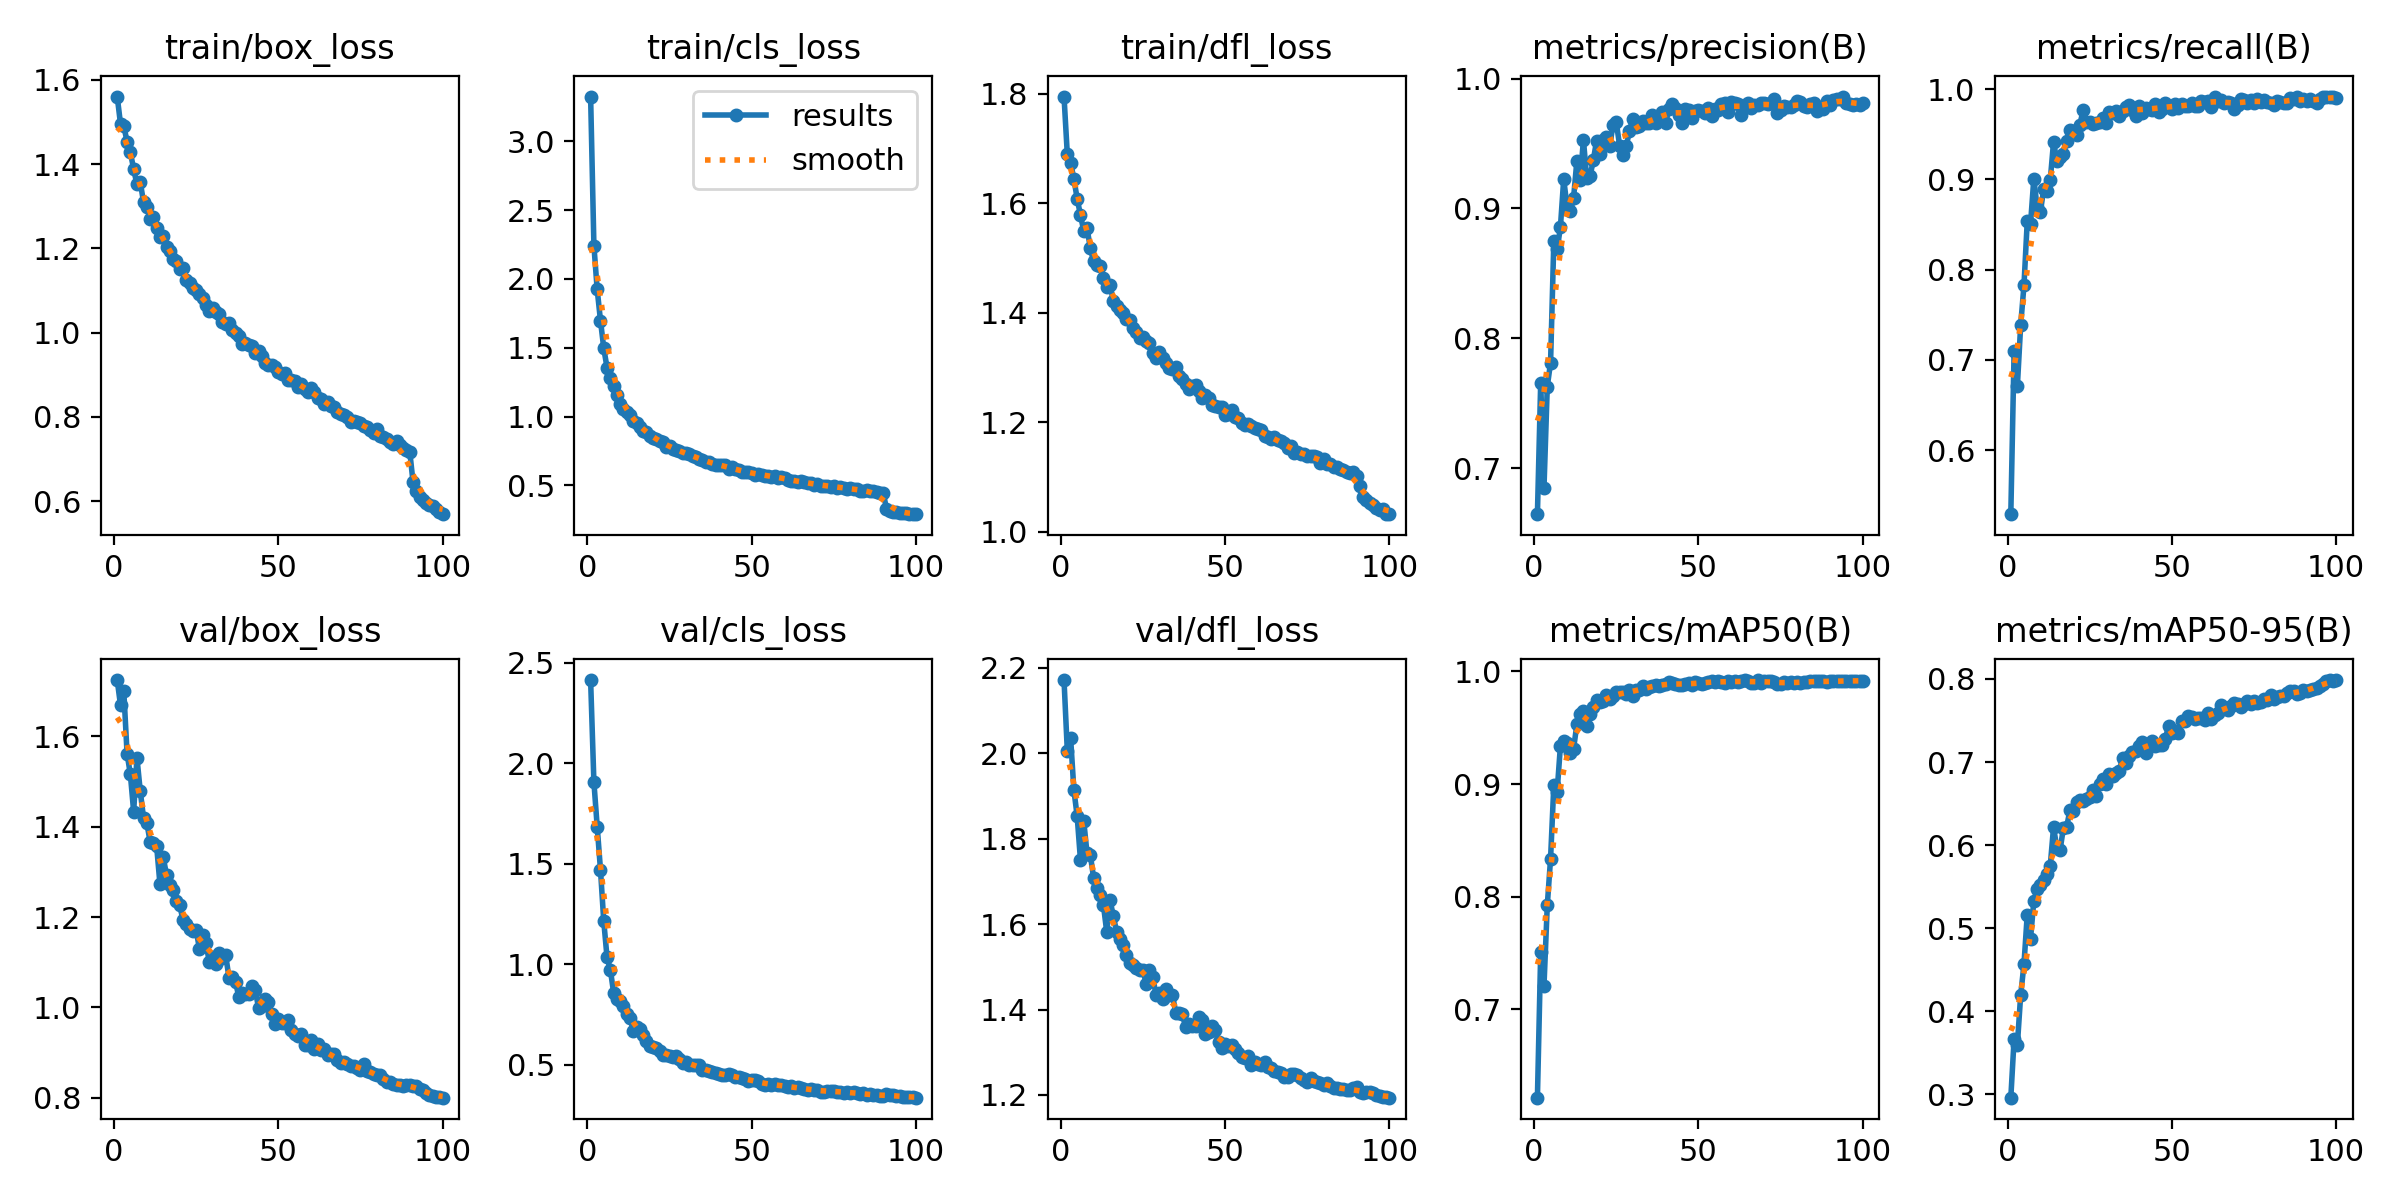

Source data for this figure (header and first rows):
epoch, train/box_loss, train/cls_loss, train/dfl_loss, metrics/precision(B), metrics/recall(B), metrics/mAP50(B), metrics/mAP50-95(B), val/box_loss, val/cls_loss, val/dfl_loss, lr/pg0, lr/pg1, lr/pg2
1, 1.56, 3.325, 1.794, 0.6644, 0.5292, 0.6214, 0.2959, 1.725, 2.414, 2.172, 0.0002077, 0.0002077, 0.0002077
2, 1.495, 2.241, 1.689, 0.7657, 0.7094, 0.7504, 0.3664, 1.669, 1.907, 2.006, 0.0004119, 0.0004119, 0.0004119
3, 1.49, 1.923, 1.674, 0.6849, 0.6716, 0.7211, 0.3598, 1.7, 1.686, 2.037, 0.000612, 0.000612, 0.000612
4, 1.453, 1.697, 1.644, 0.7628, 0.7386, 0.7922, 0.4195, 1.562, 1.471, 1.915, 0.0006064, 0.0006064, 0.0006064
5, 1.427, 1.495, 1.608, 0.7812, 0.7825, 0.8337, 0.4564, 1.516, 1.214, 1.853, 0.0006002, 0.0006002, 0.0006002
6, 1.388, 1.355, 1.578, 0.8753, 0.8535, 0.8994, 0.5164, 1.434, 1.035, 1.751, 0.0005941, 0.0005941, 0.0005941
7, 1.351, 1.283, 1.549, 0.8684, 0.8507, 0.8933, 0.4875, 1.553, 0.9743, 1.842, 0.0005879, 0.0005879, 0.0005879
8, 1.357, 1.223, 1.554, 0.8857, 0.9009, 0.934, 0.5327, 1.48, 0.8594, 1.766, 0.0005817, 0.0005817, 0.0005817
9, 1.31, 1.154, 1.518, 0.9226, 0.8693, 0.9379, 0.5473, 1.42, 0.83, 1.762, 0.0005755, 0.0005755, 0.0005755
10, 1.299, 1.092, 1.494, 0.9016, 0.8639, 0.9368, 0.5525, 1.409, 0.8162, 1.709, 0.0005693, 0.0005693, 0.0005693
11, 1.27, 1.058, 1.487, 0.8982, 0.8894, 0.928, 0.5581, 1.367, 0.7947, 1.684, 0.0005631, 0.0005631, 0.0005631
12, 1.274, 1.035, 1.486, 0.9082, 0.8867, 0.9313, 0.5654, 1.364, 0.7517, 1.668, 0.0005569, 0.0005569, 0.0005569
13, 1.247, 1.008, 1.463, 0.9365, 0.8992, 0.9529, 0.5754, 1.357, 0.735, 1.644, 0.0005508, 0.0005508, 0.0005508
14, 1.226, 0.9654, 1.447, 0.9219, 0.9415, 0.9619, 0.6215, 1.273, 0.6666, 1.582, 0.0005446, 0.0005446, 0.0005446
15, 1.23, 0.9523, 1.451, 0.9528, 0.9206, 0.9646, 0.5964, 1.332, 0.6899, 1.656, 0.0005384, 0.0005384, 0.0005384
16, 1.203, 0.9222, 1.421, 0.9233, 0.9249, 0.9511, 0.5942, 1.293, 0.6786, 1.619, 0.0005322, 0.0005322, 0.0005322
17, 1.194, 0.8932, 1.413, 0.9247, 0.9276, 0.9624, 0.6209, 1.272, 0.6472, 1.582, 0.000526, 0.000526, 0.000526
18, 1.175, 0.8863, 1.405, 0.9371, 0.943, 0.9686, 0.622, 1.259, 0.6208, 1.565, 0.0005198, 0.0005198, 0.0005198
19, 1.17, 0.8563, 1.4, 0.9523, 0.9545, 0.9743, 0.6425, 1.236, 0.594, 1.551, 0.0005136, 0.0005136, 0.0005136
20, 1.151, 0.8425, 1.389, 0.9419, 0.9537, 0.9726, 0.6416, 1.226, 0.5894, 1.526, 0.0005074, 0.0005074, 0.0005074
21, 1.153, 0.8375, 1.386, 0.9526, 0.9487, 0.9741, 0.6513, 1.194, 0.5825, 1.51, 0.0005012, 0.0005012, 0.0005012
22, 1.124, 0.8233, 1.371, 0.9553, 0.9606, 0.9793, 0.6537, 1.184, 0.5709, 1.505, 0.0004951, 0.0004951, 0.0004951
23, 1.117, 0.8137, 1.365, 0.9485, 0.9766, 0.9758, 0.6527, 1.174, 0.5512, 1.497, 0.0004889, 0.0004889, 0.0004889
24, 1.105, 0.7797, 1.353, 0.9642, 0.9639, 0.9782, 0.6549, 1.169, 0.5492, 1.492, 0.0004827, 0.0004827, 0.0004827
25, 1.101, 0.7826, 1.355, 0.9663, 0.9641, 0.9817, 0.6581, 1.172, 0.5452, 1.492, 0.0004765, 0.0004765, 0.0004765
26, 1.092, 0.7663, 1.348, 0.9485, 0.9617, 0.9814, 0.6667, 1.13, 0.5412, 1.461, 0.0004703, 0.0004703, 0.0004703
27, 1.082, 0.7547, 1.345, 0.9412, 0.9625, 0.9815, 0.6596, 1.161, 0.5444, 1.493, 0.0004641, 0.0004641, 0.0004641
28, 1.067, 0.752, 1.327, 0.9477, 0.9638, 0.9797, 0.6733, 1.143, 0.5315, 1.476, 0.0004579, 0.0004579, 0.0004579
29, 1.05, 0.7355, 1.316, 0.9597, 0.9676, 0.9832, 0.6791, 1.101, 0.5081, 1.434, 0.0004518, 0.0004518, 0.0004518
30, 1.059, 0.7355, 1.329, 0.9689, 0.9626, 0.9784, 0.6736, 1.112, 0.5158, 1.439, 0.0004456, 0.0004456, 0.0004456
31, 1.049, 0.728, 1.317, 0.9625, 0.9748, 0.984, 0.6853, 1.097, 0.4975, 1.425, 0.0004394, 0.0004394, 0.0004394
32, 1.045, 0.7101, 1.309, 0.9637, 0.9739, 0.9834, 0.6829, 1.121, 0.5018, 1.448, 0.0004332, 0.0004332, 0.0004332
33, 1.025, 0.7052, 1.299, 0.9673, 0.9759, 0.987, 0.6864, 1.108, 0.5023, 1.433, 0.000427, 0.000427, 0.000427
34, 1.02, 0.6949, 1.296, 0.9656, 0.9704, 0.9845, 0.6895, 1.116, 0.4995, 1.435, 0.0004208, 0.0004208, 0.0004208
35, 1.023, 0.6838, 1.302, 0.9659, 0.9754, 0.9859, 0.7053, 1.066, 0.4731, 1.392, 0.0004146, 0.0004146, 0.0004146
36, 1.005, 0.6695, 1.284, 0.9722, 0.9804, 0.9867, 0.6985, 1.066, 0.4732, 1.392, 0.0004084, 0.0004084, 0.0004084
37, 1, 0.6717, 1.278, 0.9659, 0.9827, 0.9882, 0.7067, 1.056, 0.472, 1.39, 0.0004022, 0.0004022, 0.0004022
38, 0.9918, 0.6568, 1.269, 0.9695, 0.977, 0.9872, 0.7125, 1.023, 0.4628, 1.358, 0.0003961, 0.0003961, 0.0003961
39, 0.9717, 0.6482, 1.261, 0.9744, 0.9703, 0.9882, 0.7135, 1.032, 0.4617, 1.367, 0.0003899, 0.0003899, 0.0003899
40, 0.9763, 0.6498, 1.266, 0.9661, 0.9814, 0.9892, 0.7197, 1.03, 0.4531, 1.362, 0.0003837, 0.0003837, 0.0003837
41, 0.9706, 0.6441, 1.268, 0.9764, 0.9739, 0.9902, 0.7246, 1.03, 0.4506, 1.36, 0.0003775, 0.0003775, 0.0003775
42, 0.9683, 0.6479, 1.257, 0.9804, 0.9788, 0.9894, 0.7106, 1.047, 0.448, 1.381, 0.0003713, 0.0003713, 0.0003713
43, 0.9504, 0.6187, 1.244, 0.9775, 0.9785, 0.9888, 0.7216, 1.038, 0.4553, 1.376, 0.0003651, 0.0003651, 0.0003651
44, 0.9572, 0.6299, 1.25, 0.9722, 0.9764, 0.9879, 0.7251, 0.9986, 0.4483, 1.343, 0.0003589, 0.0003589, 0.0003589
45, 0.9434, 0.6176, 1.244, 0.9657, 0.9833, 0.9882, 0.7198, 1.003, 0.4387, 1.347, 0.0003527, 0.0003527, 0.0003527
46, 0.9275, 0.6097, 1.232, 0.9766, 0.9744, 0.989, 0.7202, 1.019, 0.438, 1.362, 0.0003466, 0.0003466, 0.0003466
47, 0.9223, 0.5985, 1.229, 0.9759, 0.9775, 0.9894, 0.7199, 1.011, 0.4369, 1.352, 0.0003404, 0.0003404, 0.0003404
48, 0.9219, 0.5954, 1.227, 0.9696, 0.9844, 0.9881, 0.7275, 0.9857, 0.4312, 1.323, 0.0003342, 0.0003342, 0.0003342
49, 0.9182, 0.5984, 1.227, 0.9754, 0.9812, 0.9904, 0.7438, 0.9632, 0.4199, 1.309, 0.000328, 0.000328, 0.000328
50, 0.9058, 0.5901, 1.213, 0.9761, 0.9778, 0.9898, 0.7345, 0.9752, 0.4258, 1.32, 0.0003218, 0.0003218, 0.0003218
51, 0.9011, 0.5782, 1.215, 0.975, 0.9832, 0.9889, 0.7371, 0.9658, 0.4231, 1.315, 0.0003156, 0.0003156, 0.0003156
52, 0.9048, 0.5853, 1.222, 0.9739, 0.9786, 0.9893, 0.7351, 0.9664, 0.4202, 1.316, 0.0003094, 0.0003094, 0.0003094
53, 0.8885, 0.5767, 1.209, 0.9772, 0.9834, 0.9911, 0.7494, 0.9721, 0.4079, 1.307, 0.0003033, 0.0003033, 0.0003033
54, 0.8878, 0.5682, 1.207, 0.9716, 0.9813, 0.9917, 0.7495, 0.9498, 0.4006, 1.299, 0.0002971, 0.0002971, 0.0002971
55, 0.8846, 0.5696, 1.199, 0.9765, 0.9815, 0.991, 0.7552, 0.9403, 0.4033, 1.29, 0.0002909, 0.0002909, 0.0002909
56, 0.8716, 0.5624, 1.195, 0.9758, 0.9844, 0.9914, 0.7546, 0.9364, 0.4027, 1.287, 0.0002847, 0.0002847, 0.0002847
57, 0.8769, 0.5665, 1.197, 0.9807, 0.9813, 0.9902, 0.7517, 0.9415, 0.4039, 1.291, 0.0002785, 0.0002785, 0.0002785
58, 0.867, 0.5543, 1.192, 0.9816, 0.9818, 0.9899, 0.7531, 0.9177, 0.3987, 1.269, 0.0002723, 0.0002723, 0.0002723
59, 0.8597, 0.5607, 1.189, 0.9743, 0.9866, 0.9911, 0.7525, 0.9171, 0.3998, 1.276, 0.0002661, 0.0002661, 0.0002661
60, 0.8675, 0.5529, 1.188, 0.9821, 0.9857, 0.991, 0.7509, 0.9272, 0.3936, 1.274, 0.0002599, 0.0002599, 0.0002599
... 40 more rows
